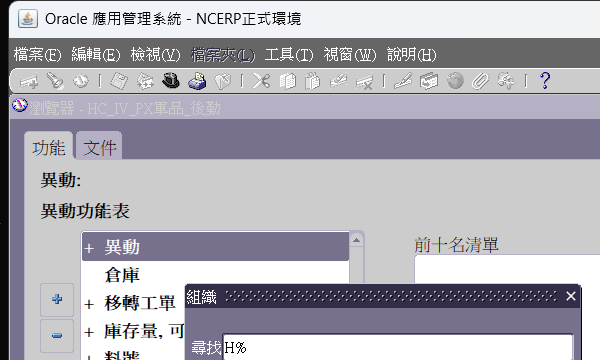
Workflow: 2.ERP_Process

Step 1: Attach Window 'jp2launcher.exe Oracle' on the element in window 'Oracle 應用管理系統 - NCERP正式環境' (jp2launcher.exe)

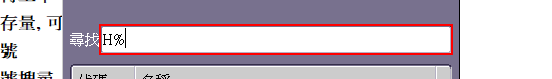
Step 2: click on the text '尋找'

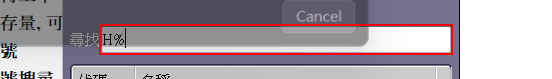
Step 3: Set Text 'text  尋找' on the text '尋找'

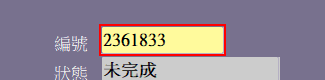
Step 4: click on the text '編號 必要'

Step 5: Set Text 'text  編號 必要' on the text '編號 必要' (same screen as step 4)

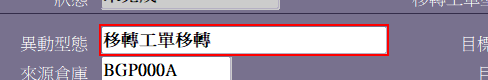
Step 6: click on the text '異動型態數值清單'

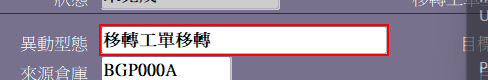
Step 7: Set Text 'text  異動型態數值清單' on the text '異動型態數值清單'

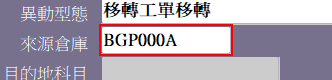
Step 8: click on the text '來源倉庫*'

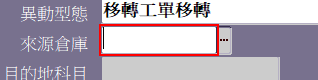
Step 9: type "SOURCE_WAREHOUSE" into the text '來源倉庫數值清單'

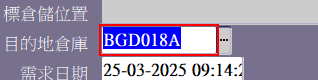
Step 10: click on the text '目的地倉庫數值清單'

Step 11: Set Text 'text  目的地倉庫數值清單' on the text '目的地倉庫數值清單' (same screen as step 10)

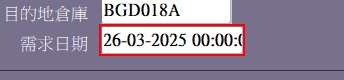
Step 12: click on the text '需求日期數值清單'

Step 13: Set Text 'text  需求日期數值清單' on the text '需求日期數值清單' (same screen as step 12)

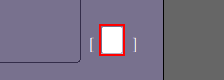
Step 14: click on the text '['

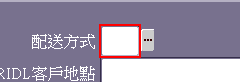
Step 15: click on the text '配送方式 清單值*'

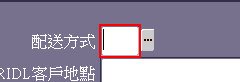
Step 16: type "98" into the text '配送方式 清單值*'

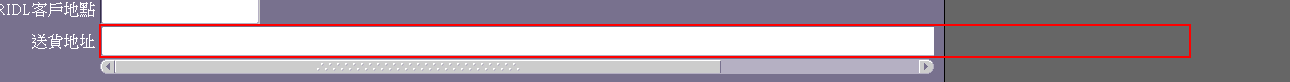
Step 17: click on the text '送貨地址'

Step 18: Set Text 'text  送貨地址' on the text '送貨地址' (same screen as step 17)

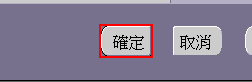
Step 19: click on the push button '確定 ALT A'

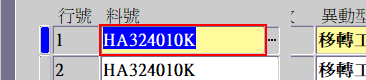
Step 20: click on the text '料號 *必要數值清單'

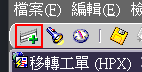
Step 21: click on the push button '新增'

Step 22 [then]: Attach Window 'jp2launcher.exe Oracle' on the element in window 'Oracle 應用管理系統 - NCERP正式環境' (jp2launcher.exe) (same screen as step 1)

Step 23: click on the text '編號 必要' (same screen as step 4)

Step 24: Set Text 'text  編號 必要' on the text '編號 必要' (same screen as step 4)

Step 25: click on the text '異動型態數值清單' (same screen as step 6)

Step 26: Set Text 'text  異動型態數值清單' on the text '異動型態數值清單' (same screen as step 7)

Step 27: click on the text '來源倉庫*' (same screen as step 8)

Step 28: type "SOURCE_WAREHOUSE" into the text '來源倉庫數值清單' (same screen as step 9)

Step 29: click on the text '目的地倉庫數值清單' (same screen as step 10)

Step 30: Set Text 'text  目的地倉庫數值清單' on the text '目的地倉庫數值清單' (same screen as step 10)

Step 31: click on the text '需求日期數值清單' (same screen as step 12)

Step 32: Set Text 'text  需求日期數值清單' on the text '需求日期數值清單' (same screen as step 12)

Step 33: click on the text '[' (same screen as step 14)

Step 34: click on the text '配送方式 清單值*' (same screen as step 15)

Step 35: type "98" into the text '配送方式 清單值*' (same screen as step 16)

Step 36: click on the text '送貨地址' (same screen as step 17)

Step 37: Set Text 'text  送貨地址' on the text '送貨地址' (same screen as step 17)

Step 38: click on the push button '確定 ALT A' (same screen as step 19)

Step 39: click on the text '料號 *必要數值清單' (same screen as step 20)

Step 40: click on the push button '新增' (same screen as step 21)